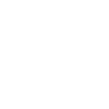
t = 0.00 s
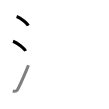
t = 2.50 s
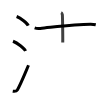
t = 4.75 s
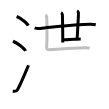
t = 7.25 s
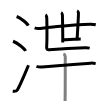
t = 9.50 s
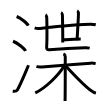
t = 12.00 s

The animated SVG that drew these frames (rendered in a browser with its animation timeline set to each time). Animation: 12 SMIL elements (animate=12); one cycle of 12.00 s.

<svg width="109px" height="109px" viewBox="0 0 px 109px" xmlns="http://www.w3.org/2000/svg" xmlns:xlink="http://www.w3.org/1999/xlink" xml:space="preserve" version="1.1"  baseProfile="full">
<path d="M16.63,16.5c4.1,1.6,10.59,6.6,11.62,9.09" style="fill:none;stroke:black;stroke-width:3;opacity:0">
  <animate attributeType="CSS" attributeName="opacity" from="0" to="1" begin="0s" dur="1s" repeatCount="Indefinite" fill="freeze" />
</path>
<path d="M13,41.25c4.41,1.72,11.4,7.07,12.5,9.75" style="fill:none;stroke:black;stroke-width:3;opacity:0">
  <animate attributeType="CSS" attributeName="opacity" from="0" to="1" begin="1s" dur="1s" repeatCount="Indefinite" fill="freeze" />
</path>
<path d="M12.75,91.17c2,0.33,3.58,0.42,4.6-1.26C20.32,85,25.8,71.5,28.5,65.25" style="fill:none;stroke:black;stroke-width:3;opacity:0">
  <animate attributeType="CSS" attributeName="opacity" from="0" to="1" begin="2s" dur="1s" repeatCount="Indefinite" fill="freeze" />
</path>
<path d="M34.66,27.9c1.44,0.52,4.09,0.66,5.53,0.52C52.5,27.25,75,24.25,90.71,24.28c2.4,0,3.84,0.25,5.05,0.51" style="fill:none;stroke:black;stroke-width:3;opacity:0">
  <animate attributeType="CSS" attributeName="opacity" from="0" to="1" begin="3s" dur="1s" repeatCount="Indefinite" fill="freeze" />
</path>
<path d="M61.09,12.6c0.71,0.33,1.14,1.49,1.28,2.15c0.14,0.66,0.51,23.56,0.37,27.69" style="fill:none;stroke:black;stroke-width:3;opacity:0">
  <animate attributeType="CSS" attributeName="opacity" from="0" to="1" begin="4s" dur="1s" repeatCount="Indefinite" fill="freeze" />
</path>
<path d="M77.16,10.75c0.71,0.33,1.14,1.49,1.28,2.15c0.14,0.66-0.89,18.96-1.31,25.91" style="fill:none;stroke:black;stroke-width:3;opacity:0">
  <animate attributeType="CSS" attributeName="opacity" from="0" to="1" begin="5s" dur="1s" repeatCount="Indefinite" fill="freeze" />
</path>
<path d="M63.16,39.83c2.62,0,16.08-0.82,17.55-0.82" style="fill:none;stroke:black;stroke-width:3;opacity:0">
  <animate attributeType="CSS" attributeName="opacity" from="0" to="1" begin="6s" dur="1s" repeatCount="Indefinite" fill="freeze" />
</path>
<path d="M45.41,14.93c0.71,0.33,1.14,1.49,1.28,2.15c0.14,0.66,0.52,21,0.02,28.6c-0.16,2.48-0.25,4.36,2.45,4.14c11.49-0.93,24.44-1.69,35.77-2.01c2.13-0.06,3.93,0.13,4.74,0.3" style="fill:none;stroke:black;stroke-width:3;opacity:0">
  <animate attributeType="CSS" attributeName="opacity" from="0" to="1" begin="7s" dur="1s" repeatCount="Indefinite" fill="freeze" />
</path>
<path d="M36.47,66.42c1.66,0.55,3.55,0.72,5.46,0.55c9.74-0.9,34.04-2.79,48.76-3.84c1.9-0.13,3.09,0.09,4.99,0.48" style="fill:none;stroke:black;stroke-width:3;opacity:0">
  <animate attributeType="CSS" attributeName="opacity" from="0" to="1" begin="8s" dur="1s" repeatCount="Indefinite" fill="freeze" />
</path>
<path d="M63.43,53.98c1.02,0.41,1.83,1.83,1.83,2.68c0,8.65,0,39.19-0.2,44.34" style="fill:none;stroke:black;stroke-width:3;opacity:0">
  <animate attributeType="CSS" attributeName="opacity" from="0" to="1" begin="9s" dur="1s" repeatCount="Indefinite" fill="freeze" />
</path>
<path d="M63.88,66.3c-4.96,8.61-18.27,21.76-28.6,26.63" style="fill:none;stroke:black;stroke-width:3;opacity:0">
  <animate attributeType="CSS" attributeName="opacity" from="0" to="1" begin="10s" dur="1s" repeatCount="Indefinite" fill="freeze" />
</path>
<path d="M65.07,65.17C70,70.5,85.5,87,91.76,90.97c1.6,1.02,2.69,1.76,4.14,2.11" style="fill:none;stroke:black;stroke-width:3;opacity:0">
  <animate attributeType="CSS" attributeName="opacity" from="0" to="1" begin="11s" dur="1s" repeatCount="Indefinite" fill="freeze" />
</path>
</svg>
